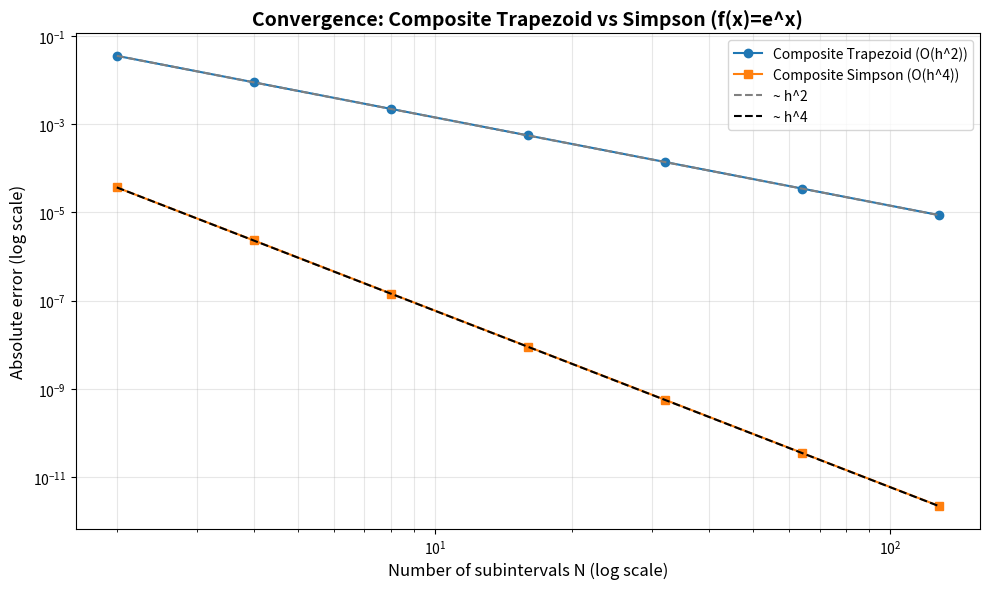

The script that saved this image: (Note: this script raises an exception after producing the figure.)
"""
LECTURE 10: NUMERICAL INTEGRATION
Generates educational figures saved into ../images/ at 300 DPI.

Figures:
- trapezoid_vs_simpson_convergence.png
- gaussian_quadrature_performance.png
- adaptive_simpson_subdivision.png
- newton_cotes_nodes.png
"""

import numpy as np
import matplotlib.pyplot as plt
from numpy.polynomial.legendre import leggauss

np.random.seed(1)

def true_integral(f, a, b):
    # High-accuracy reference via Gauss-Legendre with many points
    x, w = leggauss(200)
    # map [-1,1] -> [a,b]
    t = 0.5 * (x + 1) * (b - a) + a
    return 0.5 * (b - a) * np.sum(w * f(t))


def composite_trapezoid(f, a, b, n):
    x = np.linspace(a, b, n + 1)
    h = (b - a) / n
    y = f(x)
    return h * (0.5 * y[0] + np.sum(y[1:-1]) + 0.5 * y[-1])


def composite_simpson(f, a, b, n2):
    # n2 must be even number of subintervals; n2 = 2n
    if n2 % 2 == 1:
        n2 += 1
    x = np.linspace(a, b, n2 + 1)
    h = (b - a) / n2
    y = f(x)
    S = y[0] + y[-1] + 4 * np.sum(y[1:-1:2]) + 2 * np.sum(y[2:-2:2])
    return h * S / 3.0


def figure_trapezoid_vs_simpson():
    f = np.exp
    a, b = 0.0, 1.0
    I = true_integral(f, a, b)

    Ns = np.array([2, 4, 8, 16, 32, 64, 128])
    err_T = []
    err_S = []
    for n in Ns:
        T = composite_trapezoid(f, a, b, n)
        S = composite_simpson(f, a, b, 2 * n)
        err_T.append(abs(I - T))
        err_S.append(abs(I - S))

    fig, ax = plt.subplots(figsize=(10, 6))
    ax.loglog(Ns, err_T, 'o-', label='Composite Trapezoid (O(h^2))')
    ax.loglog(Ns, err_S, 's-', label='Composite Simpson (O(h^4))')

    # Reference slopes
    ax.loglog(Ns, err_T[0] * (Ns[0] / Ns) ** 2, '--', color='gray', label='~ h^2')
    ax.loglog(Ns, err_S[0] * (Ns[0] / Ns) ** 4, '--', color='black', label='~ h^4')

    ax.set_xlabel('Number of subintervals N (log scale)', fontsize=12)
    ax.set_ylabel('Absolute error (log scale)', fontsize=12)
    ax.set_title('Convergence: Composite Trapezoid vs Simpson (f(x)=e^x)', fontsize=14, fontweight='bold')
    ax.grid(True, which='both', alpha=0.3)
    ax.legend(fontsize=10)

    plt.tight_layout()
    plt.savefig('../images/trapezoid_vs_simpson_convergence.png', dpi=300, bbox_inches='tight')
    plt.close(fig)


def figure_gaussian_quadrature_performance():
    f = lambda x: np.cos(5 * x) * np.exp(-x)
    a, b = -1.0, 1.0
    I = true_integral(f, a, b)

    ns = np.arange(1, 9)
    err_GL = []
    err_S = []
    for n in ns:
        # Gauss-Legendre n points
        xg, wg = leggauss(n)
        # map [-1,1] -> [a,b]
        tg = 0.5 * (xg + 1) * (b - a) + a
        Ig = 0.5 * (b - a) * np.sum(wg * f(tg))
        err_GL.append(abs(I - Ig))

        # Simpson with roughly comparable evaluations (2n subintervals -> ~2n+1 evals)
        S = composite_simpson(f, a, b, max(2, 2 * n))
        err_S.append(abs(I - S))

    fig, ax = plt.subplots(figsize=(10, 6))
    ax.semilogy(ns, err_GL, 'o-', label='Gauss-Legendre (n points)')
    ax.semilogy(ns, err_S, 's-', label='Composite Simpson (~2n+1 evals)')
    ax.set_xlabel('n (points / half subintervals)', fontsize=12)
    ax.set_ylabel('Absolute error (log scale)', fontsize=12)
    ax.set_title('Gaussian Quadrature vs Composite Simpson', fontsize=14, fontweight='bold')
    ax.grid(True, which='both', alpha=0.3)
    ax.legend(fontsize=10)

    plt.tight_layout()
    plt.savefig('../images/gaussian_quadrature_performance.png', dpi=300, bbox_inches='tight')
    plt.close(fig)


def figure_adaptive_simpson_subdivision():
    # Illustrate refinement concentration on sharp feature
    f = lambda x: 1.0 / (1 + 400 * (x - 0.3) ** 2) + 0.2 * np.sin(8 * x)
    a, b = 0.0, 1.0

    # Construct a simple refinement: start with few intervals; refine where curvature proxy is large
    x = np.linspace(a, b, 17)
    for _ in range(3):
        y = f(x)
        # curvature proxy: second finite difference magnitude
        curv = np.abs(np.diff(y, 2))
        # mark segments with largest curvature
        idx = np.argsort(curv)[-8:]
        new_pts = 0.5 * (x[idx + 1] + x[idx + 2])
        x = np.sort(np.concatenate([x, new_pts]))

    xs = np.linspace(a, b, 800)
    ys = f(xs)

    fig, ax = plt.subplots(figsize=(10, 6))
    ax.plot(xs, ys, 'k-', label='f(x)')
    ax.vlines(x, ymin=min(ys), ymax=max(ys), colors='gray', alpha=0.2, label='Refined subintervals')
    ax.set_xlabel('x', fontsize=12)
    ax.set_ylabel('f(x)', fontsize=12)
    ax.set_title('Adaptive Simpson: Subdivision Concentrates Near Sharp Features (Illustrative)', fontsize=14, fontweight='bold')
    ax.grid(True, alpha=0.3)
    ax.legend(fontsize=10)

    plt.tight_layout()
    plt.savefig('../images/adaptive_simpson_subdivision.png', dpi=300, bbox_inches='tight')
    plt.close(fig)


def figure_newton_cotes_nodes():
    a, b = -1.0, 1.0
    fig, axes = plt.subplots(1, 3, figsize=(12, 4), sharey=True)

    # Midpoint (open n=1)
    x_mid = np.array([(a + b) / 2])
    axes[0].axhline(0, color='k', linewidth=0.5)
    axes[0].scatter(x_mid, np.zeros_like(x_mid), s=60)
    axes[0].set_title('Midpoint rule (open)')

    # Trapezoid (closed n=1)
    x_trap = np.array([a, b])
    axes[1].axhline(0, color='k', linewidth=0.5)
    axes[1].scatter(x_trap, np.zeros_like(x_trap), s=60)
    axes[1].set_title("Trapezoidal rule (closed)")

    # Simpson (closed n=2)
    x_simp = np.array([a, 0.5 * (a + b), b])
    axes[2].axhline(0, color='k', linewidth=0.5)
    axes[2].scatter(x_simp, np.zeros_like(x_simp), s=60)
    axes[2].set_title("Simpson's rule (closed)")

    for ax in axes:
        ax.set_xlim(a - 0.1, b + 0.1)
        ax.set_xticks(np.linspace(a, b, 5))
        ax.set_yticks([])
        ax.grid(True, alpha=0.2)

    fig.suptitle('Newton–Cotes Nodes (Illustrative)', fontsize=14, fontweight='bold')
    plt.tight_layout()
    plt.savefig('../images/newton_cotes_nodes.png', dpi=300, bbox_inches='tight')
    plt.close(fig)


if __name__ == '__main__':
    figure_trapezoid_vs_simpson()
    figure_gaussian_quadrature_performance()
    figure_adaptive_simpson_subdivision()
    figure_newton_cotes_nodes()
    print('Lecture 10 figures generated in ../images/')
